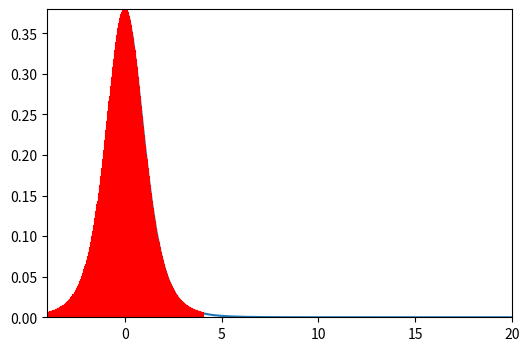

This chart was generated by the following Python code:
import numpy as np 
import scipy.stats as st
import matplotlib.pyplot as plt

def drawVLine(zl,zh,pdf,lineColor):
     Z = np.linspace(zl,zh,300)     
     for z in Z:         
         lineX = z*np.ones(2)         
         lineY = np.array([0.0,pdf(z)])         
         plt.plot(lineX,lineY,c=lineColor)
         
alpha = 0.99
DF = 5
gxmin,gxmax = (0,20)

rv = st.t(df=DF) 
x = np.linspace(gxmin,gxmax,100) 
f = rv.pdf(x) 

x1 = rv.isf((1+alpha)/2) 
print('x2=%.3f' % x1) 
x2 = rv.isf((1-alpha)/2) 
print('x2=%.3f' % x2) 

plt.figure(figsize=(6,4)) 
plt.plot(x,f) 
plt.autoscale(tight=True) 

drawVLine(x1,x2,rv.pdf,'r') 
plt.show() 
